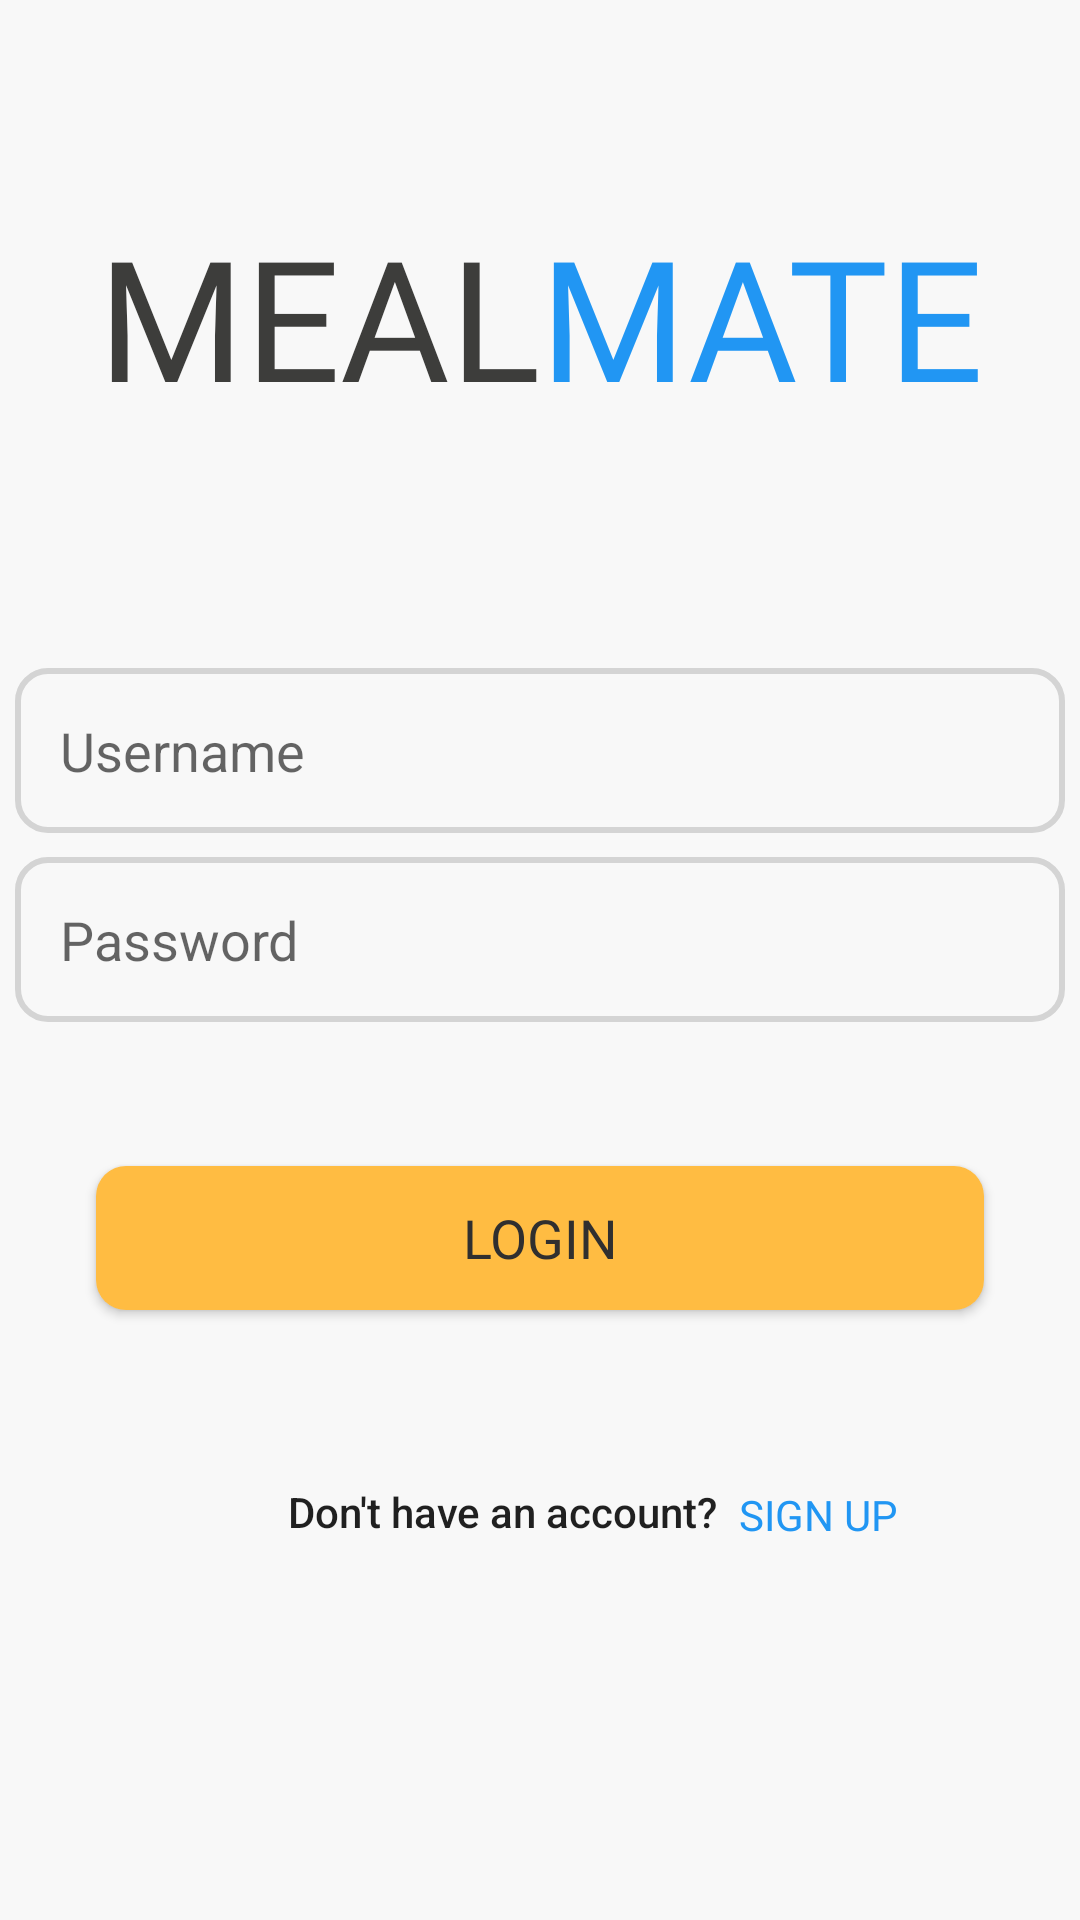

The Android layout XML behind this screen, and the referenced resources:
<!-- AndroidManifest.xml: application theme AppTheme.NoActionBar -->
<!-- res/layout/activity_login.xml -->
<?xml version="1.0" encoding="utf-8"?>
<androidx.constraintlayout.widget.ConstraintLayout xmlns:android="http://schemas.android.com/apk/res/android"
    xmlns:app="http://schemas.android.com/apk/res-auto"
    xmlns:tools="http://schemas.android.com/tools"
    android:layout_width="match_parent"
    android:layout_height="match_parent"
    android:background="@color/white"
    android:orientation="vertical">

    <TextView
        android:id="@+id/tvMeal"
        android:layout_width="wrap_content"
        android:layout_height="wrap_content"
        android:layout_marginTop="68dp"
        android:layout_marginEnd="48dp"
        android:layout_marginRight="48dp"
        android:background="#0000000F"
        android:fontFamily="@font/baloo_bhai"
        android:gravity="center"
        android:text="MATE"
        android:textAppearance="@style/TextAppearance.AppCompat.Display3"
        android:textColor="#2196F3"
        app:layout_constraintEnd_toEndOf="parent"
        app:layout_constraintStart_toEndOf="@+id/tvMate"
        app:layout_constraintTop_toTopOf="parent" />

    <Button
        android:id="@+id/btnSignup"
        android:layout_width="65dp"
        android:layout_height="20dp"
        android:layout_marginStart="1dp"
        android:layout_marginLeft="1dp"
        android:layout_marginTop="8dp"
        android:layout_marginEnd="8dp"
        android:layout_marginRight="8dp"
        android:layout_marginBottom="8dp"
        android:background="@android:color/transparent"
        android:fontFamily="@font/baloo_bhai"
        android:text="Sign Up"
        android:textColor="#2196F3"
        app:layout_constraintBottom_toBottomOf="parent"
        app:layout_constraintEnd_toEndOf="parent"
        app:layout_constraintHorizontal_bias="0.0"
        app:layout_constraintStart_toEndOf="@+id/tvNoAccount"
        app:layout_constraintTop_toBottomOf="@+id/btnLogin"
        app:layout_constraintVertical_bias="0.3" />

    <EditText
        android:id="@+id/etPasswordLogin"
        android:layout_width="350dp"
        android:layout_height="55dp"
        android:layout_marginStart="32dp"
        android:layout_marginLeft="32dp"
        android:layout_marginTop="8dp"
        android:layout_marginEnd="32dp"
        android:layout_marginRight="32dp"
        android:background="@drawable/rounded_edit_text"
        android:ems="10"
        android:hint="Password"
        android:inputType="textPassword"
        android:maxLength="50"
        android:paddingLeft="15dp"
        app:layout_constraintEnd_toEndOf="parent"
        app:layout_constraintStart_toStartOf="parent"
        app:layout_constraintTop_toBottomOf="@+id/etUsernameLogin" />

    <EditText
        android:id="@+id/etUsernameLogin"
        android:layout_width="350dp"
        android:layout_height="55dp"
        android:layout_marginStart="32dp"
        android:layout_marginLeft="32dp"
        android:layout_marginTop="80dp"
        android:layout_marginEnd="32dp"
        android:layout_marginRight="32dp"
        android:background="@drawable/rounded_edit_text"
        android:ems="10"
        android:hint="Username"
        android:inputType="textPersonName"
        android:maxLength="50"
        android:paddingLeft="15dp"
        android:textColor="#000000"
        app:layout_constraintEnd_toEndOf="parent"
        app:layout_constraintStart_toStartOf="parent"
        app:layout_constraintTop_toBottomOf="@+id/tvMate" />

    <Button
        android:id="@+id/btnLogin"
        android:layout_width="0dp"
        android:layout_height="wrap_content"
        android:layout_marginStart="32dp"
        android:layout_marginLeft="32dp"
        android:layout_marginTop="48dp"
        android:layout_marginEnd="32dp"
        android:layout_marginRight="32dp"
        android:background="@drawable/gradient_background"
        android:fontFamily="@font/baloo_bhai"
        android:text="Login"
        android:textColor="#302F2F"
        android:textSize="18sp"
        app:layout_constraintEnd_toEndOf="parent"
        app:layout_constraintHorizontal_bias="0.0"
        app:layout_constraintStart_toStartOf="parent"
        app:layout_constraintTop_toBottomOf="@+id/etPasswordLogin" />

    <TextView
        android:id="@+id/tvNoAccount"
        android:layout_width="wrap_content"
        android:layout_height="26dp"
        android:layout_marginStart="96dp"
        android:layout_marginLeft="96dp"
        android:layout_marginTop="8dp"
        android:layout_marginBottom="8dp"
        android:text="Don't have an account?"
        android:textAppearance="@style/TextAppearance.AppCompat.Body2"
        app:layout_constraintBottom_toBottomOf="parent"
        app:layout_constraintStart_toStartOf="parent"
        app:layout_constraintTop_toBottomOf="@+id/btnLogin"
        app:layout_constraintVertical_bias="0.308" />

    <TextView
        android:id="@+id/tvMate"
        android:layout_width="wrap_content"
        android:layout_height="wrap_content"
        android:layout_marginStart="48dp"
        android:layout_marginLeft="48dp"
        android:layout_marginTop="68dp"
        android:background="#0000000F"
        android:fontFamily="@font/baloo_bhai"
        android:gravity="center"
        android:text="MEAL"
        android:textAppearance="@style/TextAppearance.AppCompat.Display3"
        android:textColor="#3D3D3B"
        app:layout_constraintEnd_toStartOf="@+id/tvMeal"
        app:layout_constraintStart_toStartOf="parent"
        app:layout_constraintTop_toTopOf="parent" />

</androidx.constraintlayout.widget.ConstraintLayout>
<!-- resources referenced by this layout -->
<resources>
  <color name="white">#F8F8F8</color>
  <!-- drawable gradient_background (drawable) -->
  <?xml version="1.0" encoding="utf-8"?>
  <shape xmlns:android="http://schemas.android.com/apk/res/android">
  
      <corners android:radius="10dp" />
      <gradient
          android:type="linear"
          android:angle="45"
          android:startColor="#FFBC42"
          android:endColor="#FFBC42" />
  </shape>
  <!-- drawable rounded_edit_text (drawable) -->
  <?xml version="1.0" encoding="utf-8"?>
  <shape xmlns:android="http://schemas.android.com/apk/res/android">
  
      android: shape= "rectangle"
  
      <corners android:radius="10dp" />
  
      <solid android:color="@color/white" />
  
      <stroke android:width="2dp"
  
              android:color="#d4d4d4"/>
  
  </shape>
  <style name="AppTheme.NoActionBar">
          <item name="windowActionBar">false</item>
          <item name="windowNoTitle">true</item>
      </style>
</resources>
